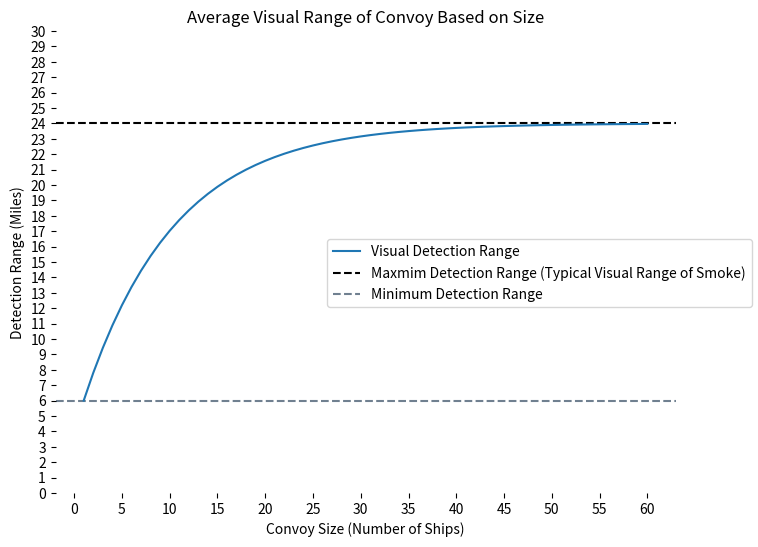
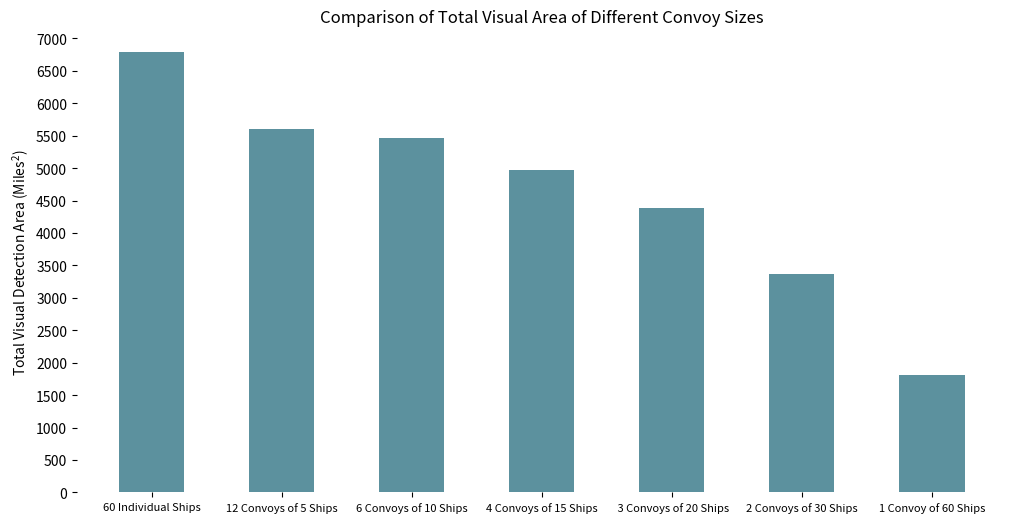

Reproduce these figures in Python, in order.
#Imports
import matplotlib.pyplot as plt
import numpy as np
import pandas as pd
import math

#This program tests the affect of convoy size in relation to visual detection range. 
#Additionally, a comparion of total visual dection area is made to highlight the effectiveness of convoys. 

b = 0.1 #Fraction of the time a ship smokes 
R_1 = 4.0 #Max visual Range of ship, can be changed 
R_2 = 24.0 #Max visual range of smoke, can be changed. Absolute Max = 40
#Sighting range of convoy as a function of size 
results =[]
for x in range(1,61):
    convoy_range = float((R_2 - (1-b)**x * (R_2 - R_1)))
    results.append(convoy_range)
Sighting_df = pd.DataFrame(results)
Sighting_df.rename(columns={0:'Sighting Range'}, inplace=True )
ships = np.arange(1,61).tolist()
Sighting_df['Number of Ships'] = ships
#print(Sighting_df)

#Graph Sighting range of convoy
plt.figure(figsize=(8,6)) 
plt.plot(Sighting_df['Number of Ships'], Sighting_df['Sighting Range'], label='Visual Detection Range')
plt.yticks(np.arange(0, 31, 1))
plt.xticks(np.arange(0, 65, 5))
for spine in plt.gca().spines.values():
    spine.set_visible(False)
plt.title('Average Visual Range of Convoy Based on Size')
plt.ylabel('Detection Range (Miles)')
plt.xlabel('Convoy Size (Number of Ships)')
plt.axhline(y=R_2, zorder=1, linestyle="--", color="black", label='Maxmim Detection Range (Typical Visual Range of Smoke)')
plt.axhline(y=6, zorder=1, linestyle="--", color="slategrey", label='Minimum Detection Range')
plt.figlegend(loc='center right')
#plt.savefig('Average_Visual_Range.jpg')
plt.show()

#Comparion of Visible Area of Different Convoys 

rows = [0, 4, 9, 14, 19, 29, 59]
Data = Sighting_df.iloc[rows]
Data = Data['Sighting Range']
Areas = []
for x in Data:
    Radius = x
    Area =(math.pi * (Radius**2))
    Areas.append(Area)
factors = [60, 12, 6, 4, 3, 2, 1]
def Total_Area(Areas, factors):
    result = []
    for x, y in zip(Areas, factors):
        result.append(x * y)
    return result
results = Total_Area(Areas, factors)
print(results)

Labels = ['60 Individual Ships', '12 Convoys of 5 Ships', '6 Convoys of 10 Ships', '4 Convoys of 15 Ships', \
          ' 3 Convoys of 20 Ships', '2 Convoys of 30 Ships', '1 Convoy of 60 Ships']
bar_plot = [1, 2, 3, 4, 5, 6, 7]
plt.figure(figsize=(12,6))
plt.bar(bar_plot, results, align='center', width=0.5, color='#5c919e')
plt.title('Comparison of Total Visual Area of Different Convoy Sizes')
plt.xticks(bar_plot, Labels, fontsize=8)
plt.ylabel('Total Visual Detection Area ($\mathregular{Miles^2}$)')
plt.yticks(np.arange(0, 7500, 500))
for spine in plt.gca().spines.values():
    spine.set_visible(False)
#plt.savefig('Area_Comparison.jpg')
plt.show()





